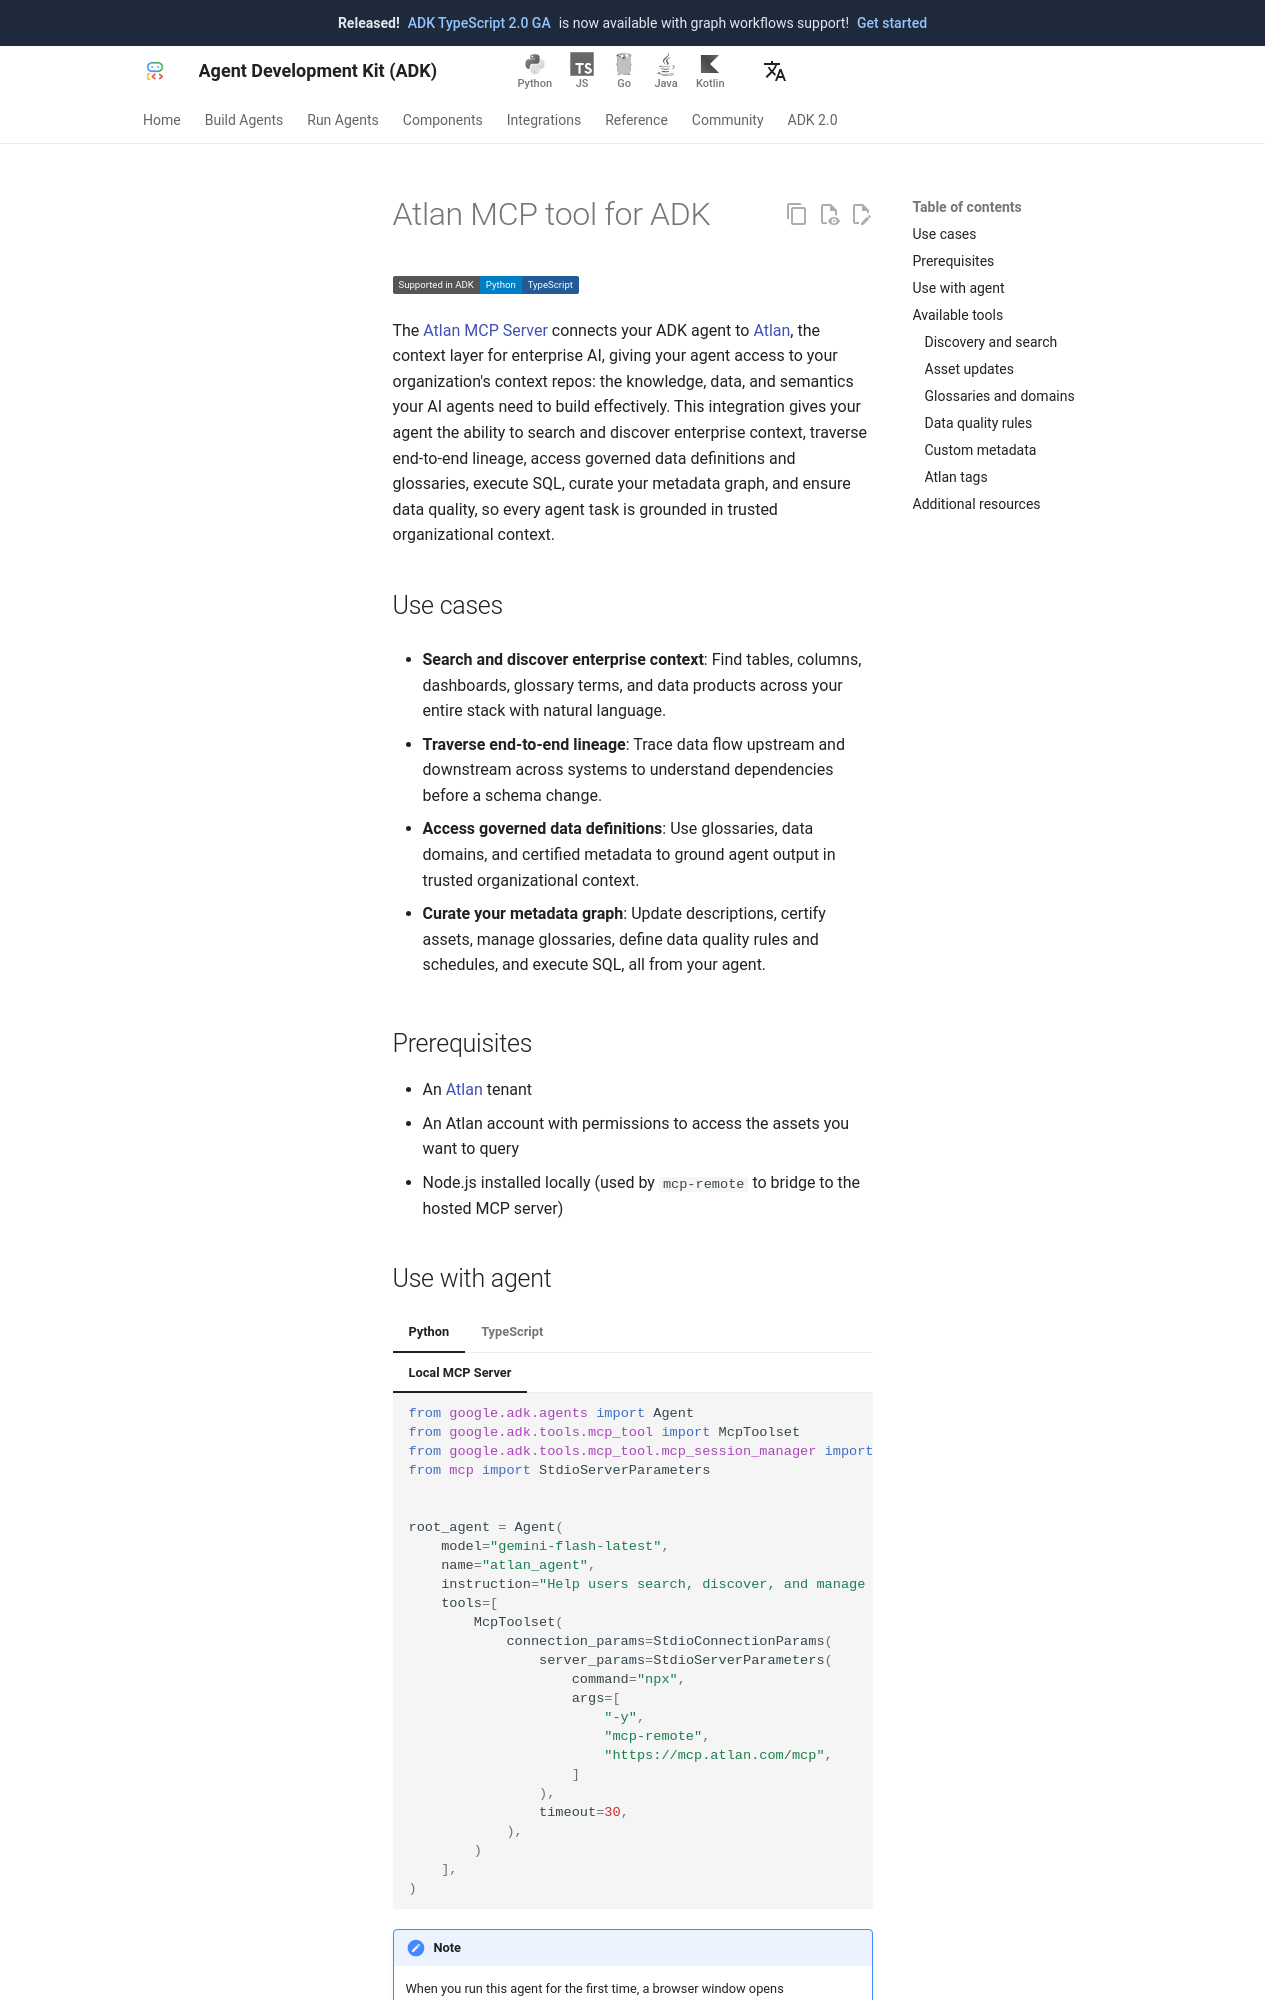

repository: adk-labs/adk-docs · page: integrations/atlan/index.html · generator: mkdocs

---
catalog_title: Atlan
catalog_description: Search, explore, and govern metadata, lineage, and business knowledge
catalog_icon: /integrations/assets/atlan.png
catalog_tags: ["mcp"]
---

# Atlan MCP tool for ADK

<div class="language-support-tag">
  <span class="lst-supported">Supported in ADK</span><span class="lst-python">Python</span><span class="lst-typescript">TypeScript</span>
</div>

The [Atlan MCP Server](https://github.com/atlanhq/agent-toolkit) connects your
ADK agent to [Atlan](https://www.atlan.com/), the context layer for enterprise
AI, giving your agent access to your organization's context repos: the
knowledge, data, and semantics your AI agents need to build effectively. This
integration gives your agent the ability to search and discover enterprise
context, traverse end-to-end lineage, access governed data definitions and
glossaries, execute SQL, curate your metadata graph, and ensure data quality, so
every agent task is grounded in trusted organizational context.

## Use cases

- **Search and discover enterprise context**: Find tables, columns, dashboards,
  glossary terms, and data products across your entire stack with natural
  language.

- **Traverse end-to-end lineage**: Trace data flow upstream and downstream
  across systems to understand dependencies before a schema change.

- **Access governed data definitions**: Use glossaries, data domains, and
  certified metadata to ground agent output in trusted organizational context.

- **Curate your metadata graph**: Update descriptions, certify assets, manage
  glossaries, define data quality rules and schedules, and execute SQL, all from
  your agent.

## Prerequisites

- An [Atlan](https://atlan.com/) tenant
- An Atlan account with permissions to access the assets you want to query
- Node.js installed locally (used by `mcp-remote` to bridge to the hosted
  MCP server)
